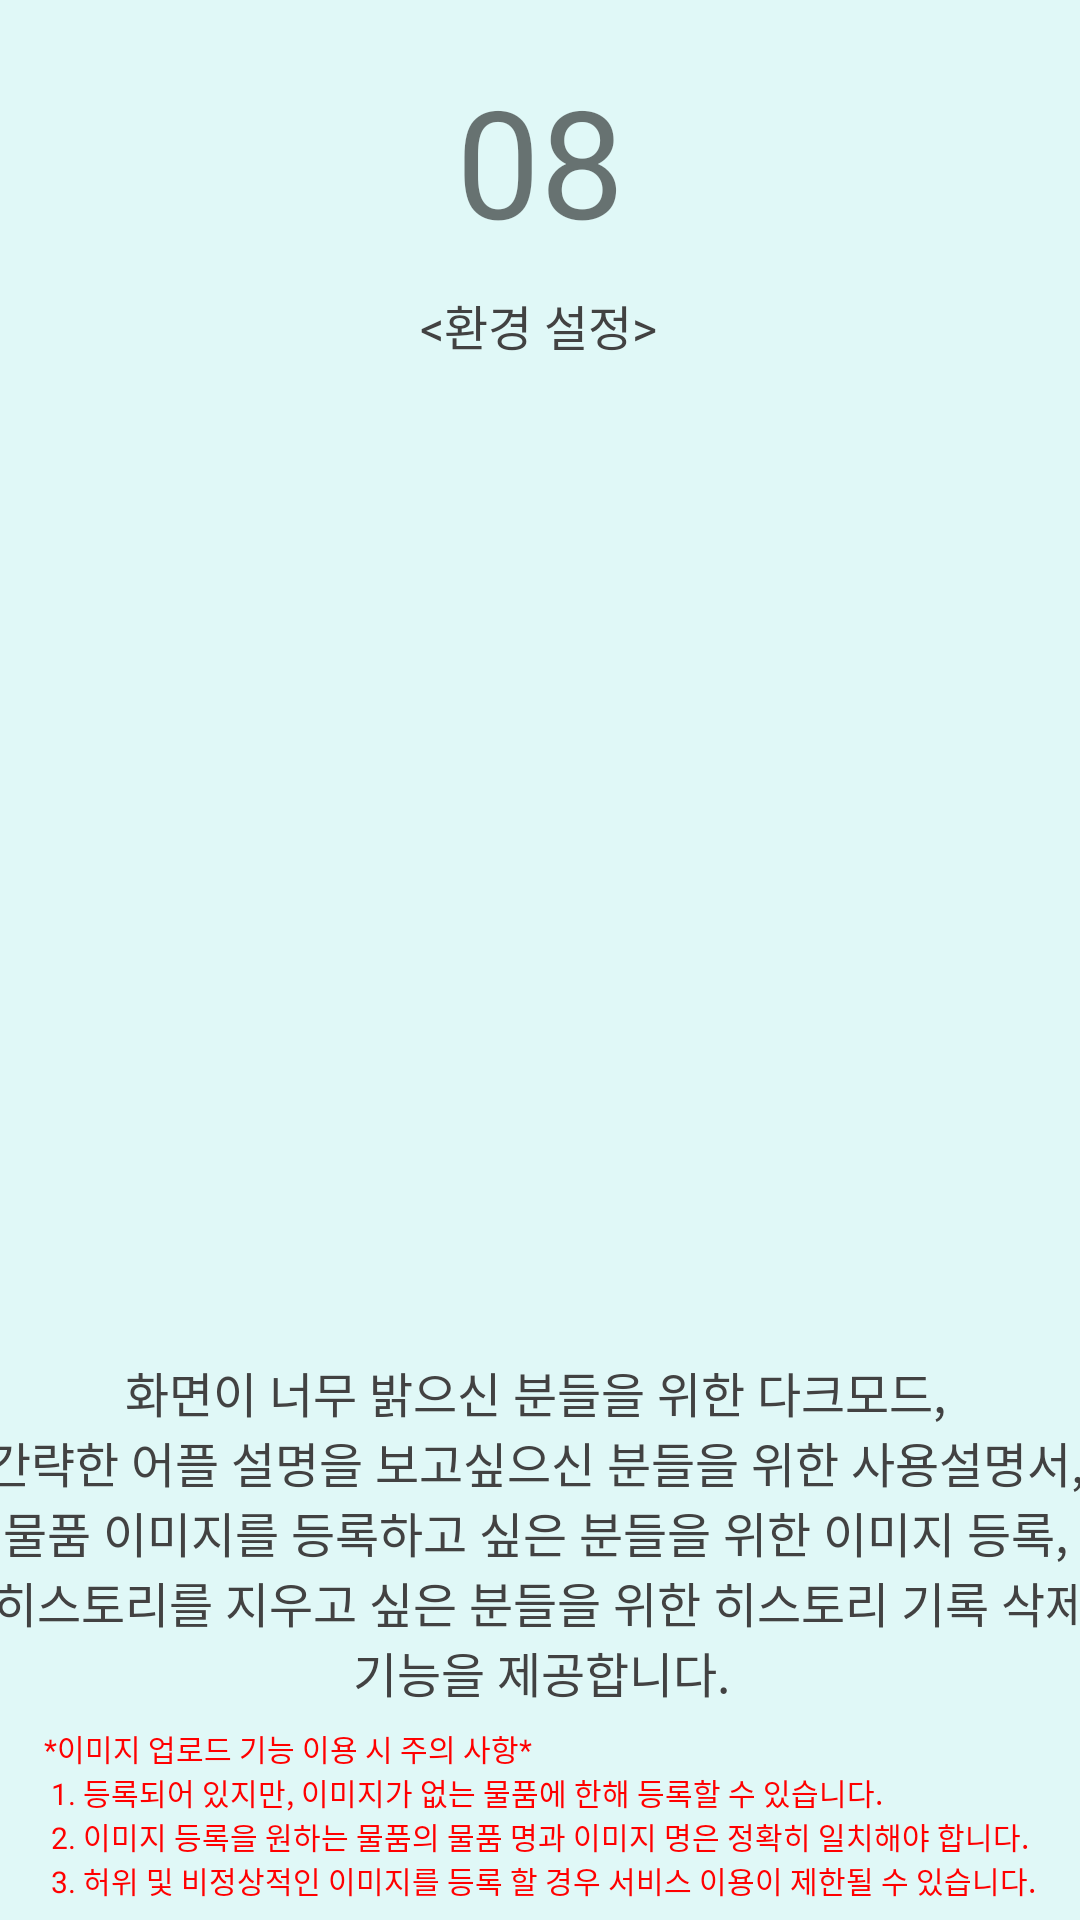

This screen was rendered from an Android layout file. Write that file and the resources it references.
<!-- AndroidManifest.xml: application theme Theme.AppCompat.Light.NoActionBar -->
<!-- res/layout/fragment_user_guide8.xml -->
<androidx.constraintlayout.widget.ConstraintLayout xmlns:android="http://schemas.android.com/apk/res/android"
    xmlns:app="http://schemas.android.com/apk/res-auto"
    xmlns:tools="http://schemas.android.com/tools"
    android:layout_width="match_parent"
    android:layout_height="match_parent"
    android:background="@color/main_backg_color"
    tools:context="com.kt.recycleapp.java.userguide.fragments.UserGuideFragment8">

    <TextView
        android:id="@+id/count_bt8"
        android:layout_width="wrap_content"
        android:layout_height="wrap_content"
        android:layout_marginTop="20dp"
        android:layout_marginBottom="10dp"
        android:bufferType="spannable"
        android:fontFamily="@font/font3"
        android:text="08"
        android:textSize="50sp"
        app:layout_constraintBottom_toTopOf="@+id/guideTitle_tv8"
        app:layout_constraintEnd_toEndOf="parent"
        app:layout_constraintStart_toStartOf="parent"
        app:layout_constraintTop_toTopOf="parent" />

    <TextView
        android:id="@+id/info_tv8"
        android:layout_width="380dp"
        android:layout_height="wrap_content"
        android:layout_marginTop="20dp"
        android:fontFamily="@font/font3"
        android:gravity="center"
        android:text="@string/guidebook8"
        android:textColor="@color/main_text_color"
        android:textSize="16sp"
        app:layout_constraintBottom_toTopOf="@+id/imgUploadAlert_tv"
        app:layout_constraintEnd_toEndOf="parent"
        app:layout_constraintStart_toStartOf="parent"
        app:layout_constraintTop_toBottomOf="@+id/infoImg_8" />

    <ImageView
        android:id="@+id/infoImg_8"
        android:layout_width="350dp"
        android:layout_height="300dp"
        app:layout_constraintBottom_toTopOf="@+id/info_tv8"
        app:layout_constraintEnd_toEndOf="parent"
        app:layout_constraintStart_toStartOf="parent"
        app:layout_constraintTop_toBottomOf="@+id/guideTitle_tv8"
        tools:src="@drawable/g8" />

    <TextView
        android:id="@+id/guideTitle_tv8"
        android:layout_width="wrap_content"
        android:layout_height="wrap_content"
        android:layout_marginTop="10dp"
        android:fontFamily="@font/font3"
        android:text="&lt;환경 설정&gt;"
        android:textColor="@color/main_text_color"
        android:textSize="16sp"
        app:layout_constraintEnd_toEndOf="parent"
        app:layout_constraintHorizontal_bias="0.498"
        app:layout_constraintStart_toStartOf="parent"
        app:layout_constraintTop_toBottomOf="@+id/count_bt8" />

    <TextView
        android:id="@+id/imgUploadAlert_tv"
        android:layout_width="wrap_content"
        android:layout_height="wrap_content"
        android:text="@string/warningImageUpload"
        android:textColor="@color/red"
        android:textSize="10sp"
        android:fontFamily="@font/font3"
        app:layout_constraintBottom_toBottomOf="parent"
        app:layout_constraintEnd_toEndOf="parent"
        app:layout_constraintStart_toStartOf="parent"
        app:layout_constraintTop_toBottomOf="@+id/info_tv8" />


</androidx.constraintlayout.widget.ConstraintLayout>
<!-- resources referenced by this layout -->
<resources>
  <color name="main_backg_color">#E0F8F7</color>
  <color name="main_text_color">#424242</color>
  <color name="red">#ff0000</color>
  <!-- drawable g8: png bitmap (drawable, 264114 bytes) -->
  <string name="guidebook8">화면이 너무 밝으신 분들을 위한 다크모드,
          \n간략한 어플 설명을 보고싶으신 분들을 위한 사용설명서,
          \n물품 이미지를 등록하고 싶은 분들을 위한 이미지 등록,
          \n히스토리를 지우고 싶은 분들을 위한 히스토리 기록 삭제 기능을 제공합니다.
      </string>
  <string name="warningImageUpload">*이미지 업로드 기능 이용 시 주의 사항*\n
          1. 등록되어 있지만, 이미지가 없는 물품에 한해 등록할 수 있습니다.\n
          2. 이미지 등록을 원하는 물품의 물품 명과 이미지 명은 정확히 일치해야 합니다.\n
          3. 허위 및 비정상적인 이미지를 등록 할 경우 서비스 이용이 제한될 수 있습니다.
      </string>
</resources>
